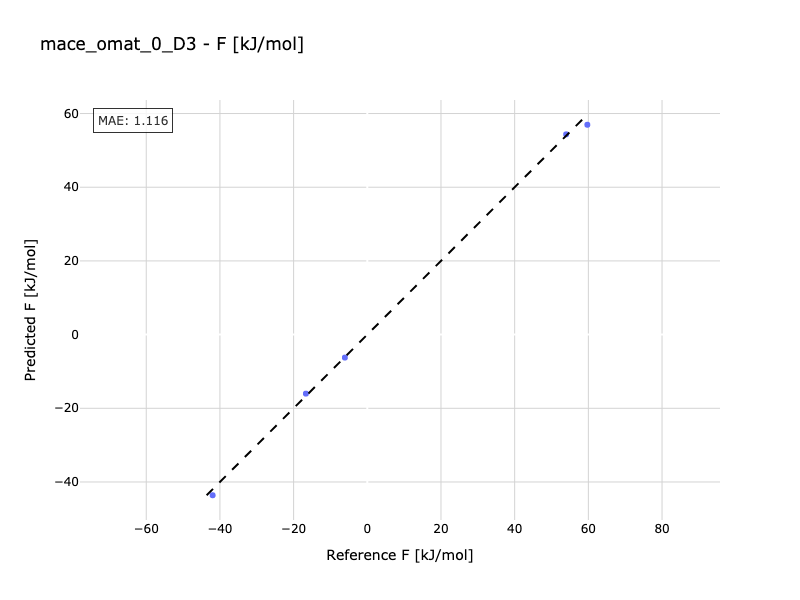

Values plotted in this chart, from the file beside it:
Reference, Predicted
-16.67, -16.02
-41.98, -43.6
-6.086, -6.233
53.97, 54.36
59.73, 56.96
